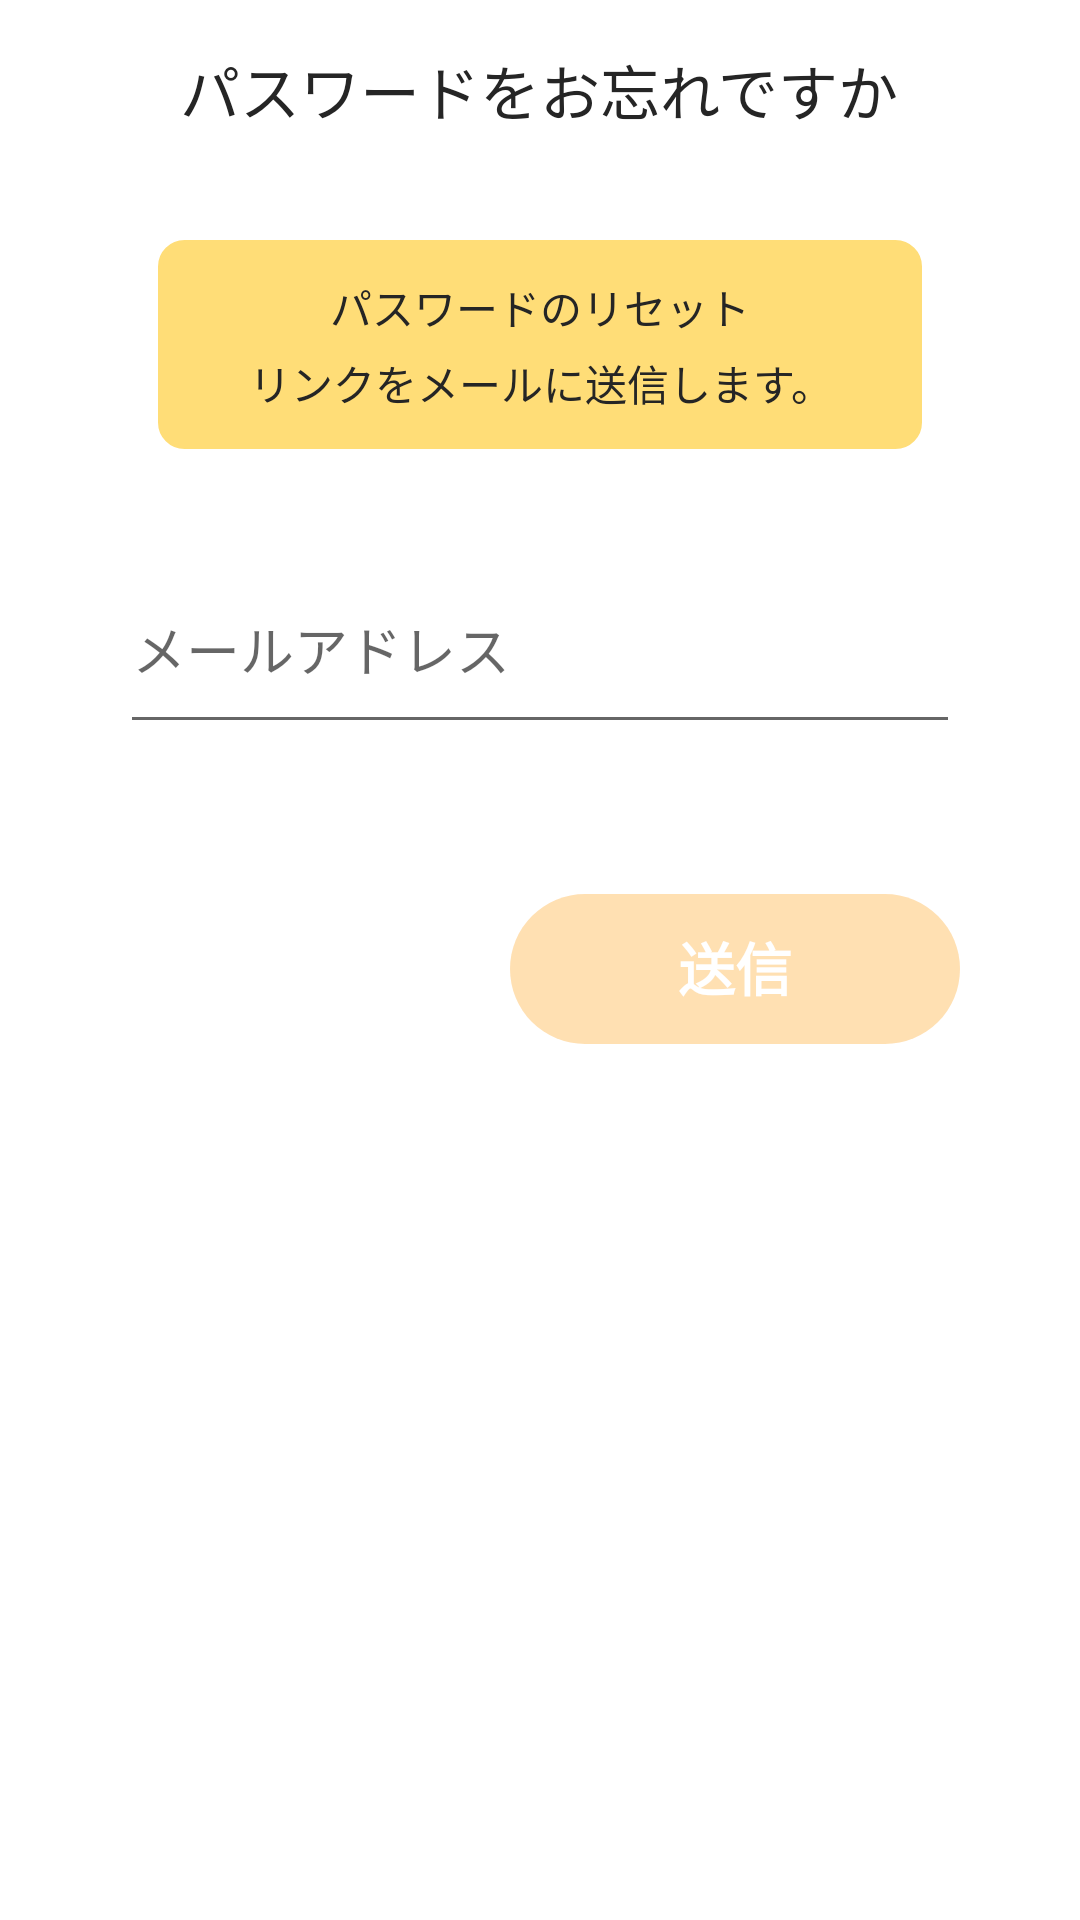

Write the Android layout XML for this screen, with the resource values it uses.
<!-- AndroidManifest.xml: application theme AppTheme -->
<!-- res/layout/activity_forgot_password.xml -->
<?xml version="1.0" encoding="utf-8"?>
<FrameLayout xmlns:android="http://schemas.android.com/apk/res/android"
    xmlns:app="http://schemas.android.com/apk/res-auto"
    xmlns:tools="http://schemas.android.com/tools"
    android:layout_width="match_parent"
    android:layout_height="match_parent"
    android:background="@color/white"
    android:id="@+id/activity"
    tools:context=".main.ForgotPasswordActivity">

    <LinearLayout
        android:layout_width="match_parent"
        android:layout_height="match_parent"
        android:orientation="vertical">

        <FrameLayout
            android:layout_width="match_parent"
            android:layout_height="60dp"
            android:orientation="horizontal"
            android:gravity="center_vertical">
            <ImageButton
                android:layout_width="40dp"
                android:layout_height="40dp"
                android:layout_marginLeft="10dp"
                android:background="@color/transparent"
                android:layout_gravity="center_vertical"
                android:src="@drawable/ic_left"
                android:onClick="back"
                android:tint="@color/text"
                tools:ignore="OnClick" />
            <TextView
                android:layout_width="wrap_content"
                android:layout_height="wrap_content"
                android:textColor="@color/text"
                android:textSize="20sp"
                android:text="@string/forgot_password_title"
                android:fontFamily="@font/comfortaa_bold"
                android:layout_gravity="center"/>
        </FrameLayout>

        <TextView
            android:layout_width="wrap_content"
            android:layout_height="wrap_content"
            android:text="@string/forgot_password_text"
            android:textColor="@color/text"
            android:lineSpacingExtra="5dp"
            android:fontFamily="@font/comfortaa"
            android:layout_marginLeft="30dp"
            android:layout_marginRight="30dp"
            android:layout_marginTop="20dp"
            android:background="@drawable/primary_light_rect_fill"
            android:textSize="14sp"
            android:paddingTop="12dp"
            android:paddingBottom="12dp"
            android:paddingLeft="30dp"
            android:paddingRight="30dp"
            android:layout_gravity="center_horizontal"
            android:gravity="center"/>

        <com.google.android.material.textfield.TextInputLayout
            android:layout_width="match_parent"
            android:layout_height="wrap_content"
            android:layout_marginLeft="40dp"
            android:layout_marginRight="40dp"
            android:layout_marginTop="30dp">
            <com.google.android.material.textfield.TextInputEditText
                android:id="@+id/emailBox"
                android:layout_width="match_parent"
                android:layout_height="wrap_content"
                android:paddingTop="15dp"
                android:paddingBottom="18dp"
                android:hint="@string/email_address"
                android:inputType="textEmailAddress"
                android:textColor="@color/text"
                android:textSize="18sp"/>
        </com.google.android.material.textfield.TextInputLayout>

        <TextView
            android:id="@+id/submitBtn"
            android:layout_width="150dp"
            android:layout_height="50dp"
            android:layout_marginRight="40dp"
            android:background="@drawable/primarydark_round_fill"
            android:text="@string/submit"
            android:gravity="center"
            android:paddingBottom="2dp"
            android:textSize="19sp"
            android:layout_gravity="right"
            android:textColor="@color/white"
            android:textStyle="bold"
            android:alpha="0.3"
            android:onClick="submit"
            android:fontFamily="@font/comfortaa_bold"
            android:layout_marginTop="50dp"
            tools:ignore="OnClick" />



    </LinearLayout>

    <com.wang.avi.AVLoadingIndicatorView
        android:id="@+id/loading_bar"
        android:layout_width="50dp"
        android:layout_height="50dp"
        android:layout_gravity="center"
        android:visibility="gone"
        app:indicator="LineSpinFadeLoader"
        app:indicator_color="#F53700" />

</FrameLayout>
<!-- resources referenced by this layout -->
<resources>
  <color name="text">#252525</color>
  <color name="white">#ffffff</color>
  <!-- drawable primary_light_rect_fill (drawable) -->
  <?xml version="1.0" encoding="UTF-8"?>
  <shape xmlns:android="http://schemas.android.com/apk/res/android">
      <stroke android:width="1.5dp" android:color="#FFDD77"/>
      <corners android:radius="8dp"/>
      <solid android:color="#FFDD77"/>
  </shape>
  <!-- drawable primarydark_round_fill (drawable) -->
  <?xml version="1.0" encoding="UTF-8"?>
  <shape xmlns:android="http://schemas.android.com/apk/res/android">
      <stroke android:width="0dp" android:color="@color/white"/>
      <corners android:radius="200dp"/>
      <solid android:color="@color/colorPrimaryDark"/>
  </shape>
  <string name="email_address">メールアドレス</string>
  <string name="forgot_password_text">パスワードのリセット\nリンクをメールに送信します。</string>
  <string name="forgot_password_title">パスワードをお忘れですか</string>
  <string name="submit">送信</string>
  <style name="AppTheme" parent="Theme.AppCompat.Light.NoActionBar">
          
          <item name="colorPrimary">@color/colorPrimary</item>
          <item name="colorPrimaryDark">@color/colorPrimaryDark</item>
          <item name="colorAccent">@color/colorAccent</item>
      </style>
  <color name="colorPrimaryDark">#FF9800</color>
  <color name="colorPrimary">#FFC107</color>
  <color name="colorAccent">#F800DF</color>
</resources>
